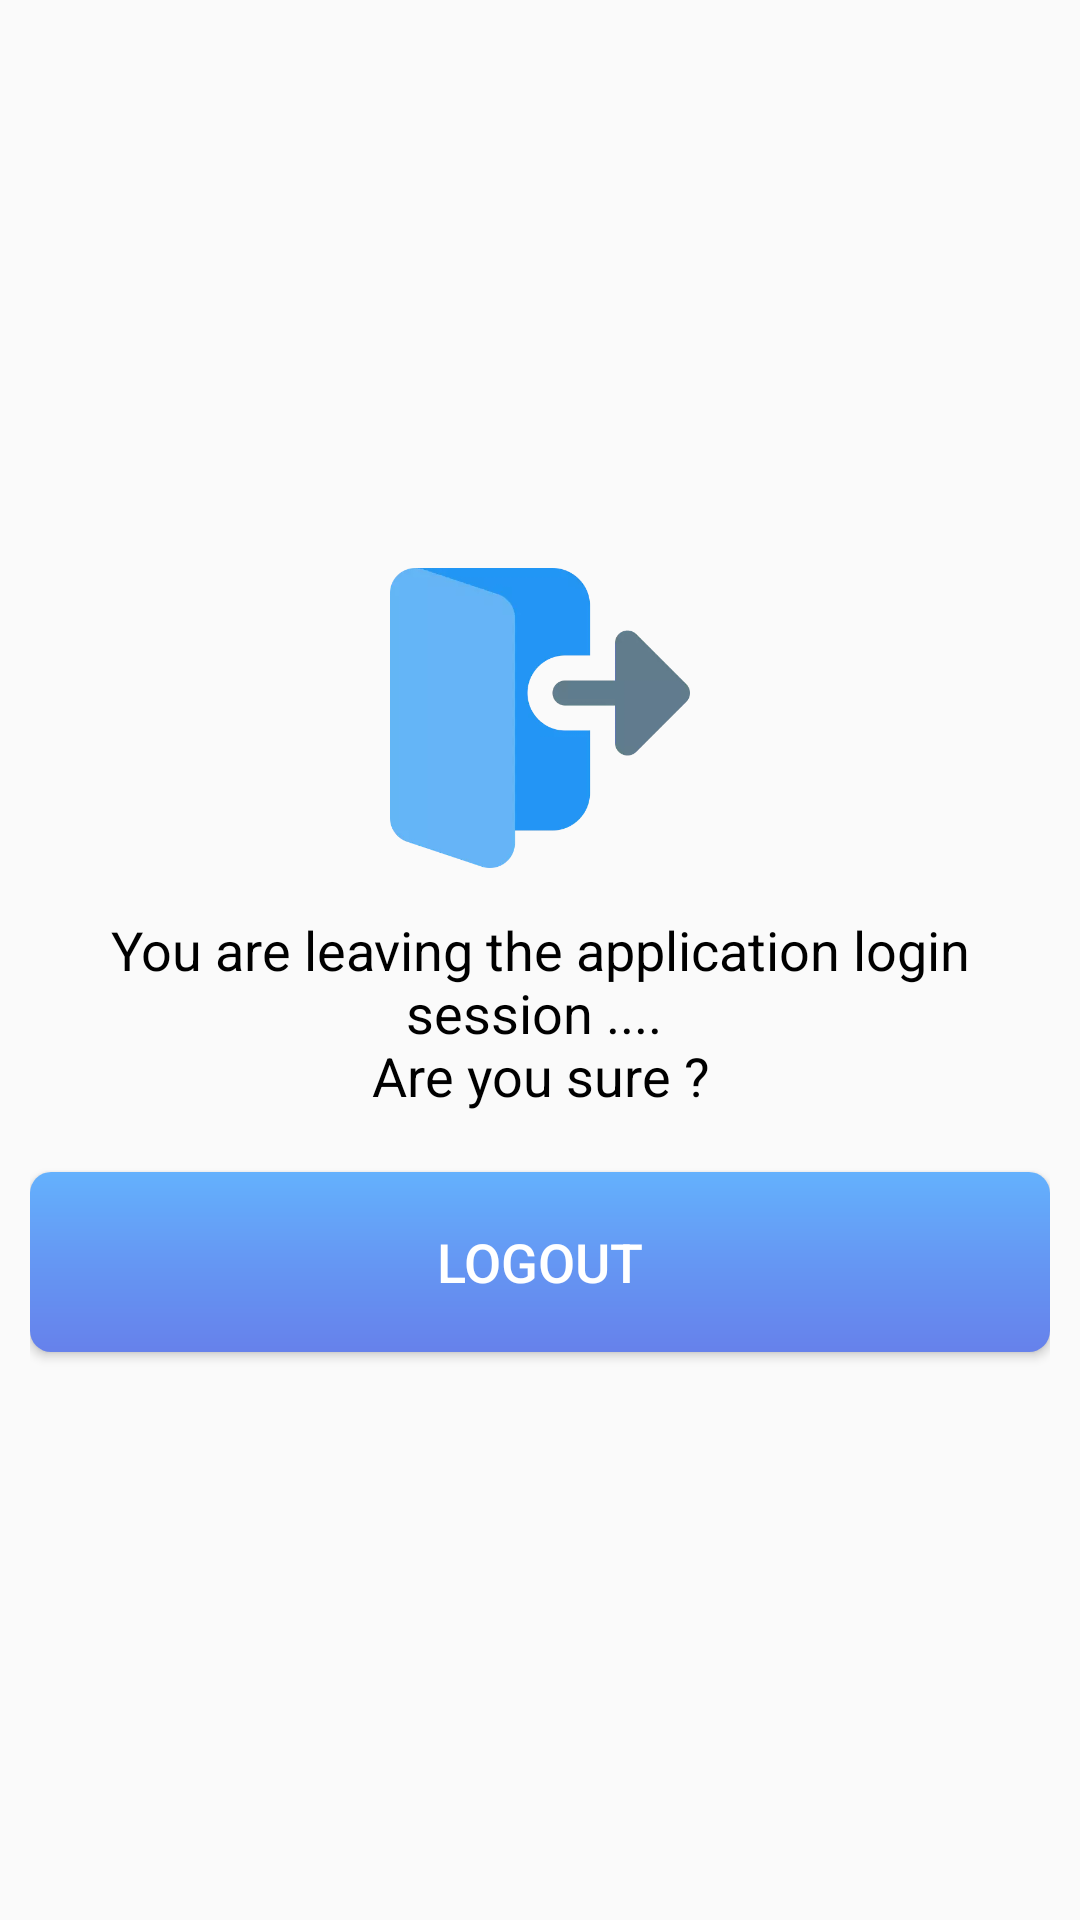

Here is an Android app screen rendered from its layout file. Give the layout XML and the strings, colors and styles it references.
<!-- AndroidManifest.xml: application theme AppTheme.NoActionBar -->
<!-- res/layout/fragment_logout.xml -->
<?xml version="1.0" encoding="utf-8"?>
<LinearLayout xmlns:android="http://schemas.android.com/apk/res/android"
    xmlns:tools="http://schemas.android.com/tools"
    android:layout_width="match_parent"
    android:layout_height="match_parent"
    android:orientation="vertical"
    tools:context=".Fragments.Logout">


<LinearLayout
    android:layout_margin="10dp"
    android:gravity="center"
    android:layout_gravity="center_vertical"
    android:orientation="vertical"
    android:layout_width="match_parent"
    android:layout_height="match_parent">

    <ImageView
        android:background="@drawable/logout_btn"
        android:layout_width="100dp"
        android:layout_height="100dp"/>

    <TextView
        android:textSize="18dp"
        android:textColor="@android:color/black"
        android:layout_marginTop="15dp"
        android:gravity="center"
        android:layout_gravity="center"
        android:text="@string/logut"
        android:layout_width="match_parent"
        android:layout_height="wrap_content"/>
    <Button
        android:id="@+id/logout_btn"
        android:textSize="18dp"
        android:textAllCaps="true"
        android:background="@drawable/login_button_background"
        android:textColor="@android:color/white"
        android:layout_marginTop="20sp"
        android:text="@string/logout"
        android:layout_width="match_parent"
        android:layout_height="60dp"/>


</LinearLayout>
</LinearLayout>
<!-- resources referenced by this layout -->
<resources>
  <!-- drawable login_button_background (drawable) -->
  <?xml version="1.0" encoding="UTF-8"?>
  <shape xmlns:android="http://schemas.android.com/apk/res/android" android:shape="rectangle" >
  
      <gradient
          android:angle="90"
          android:centerColor="#6597f3"
          android:endColor="#64b1fd"
          android:startColor="#6681eb"
          android:type="linear" />
  
      <corners
          android:radius="07dp"/>
  
  </shape>
  <!-- drawable logout_btn: webp bitmap (drawable, 6824 bytes) -->
  <string name="logout">Logout</string>
  <string name="logut">You are leaving the application login session .... \nAre you sure ?</string>
  <style name="AppTheme.NoActionBar">
          <item name="windowActionBar">false</item>
          <item name="windowNoTitle">true</item>
          <item name="android:textColor">@color/colorPrimaryDark</item>
      </style>
  <color name="colorPrimaryDark">#5F9642</color>
</resources>
